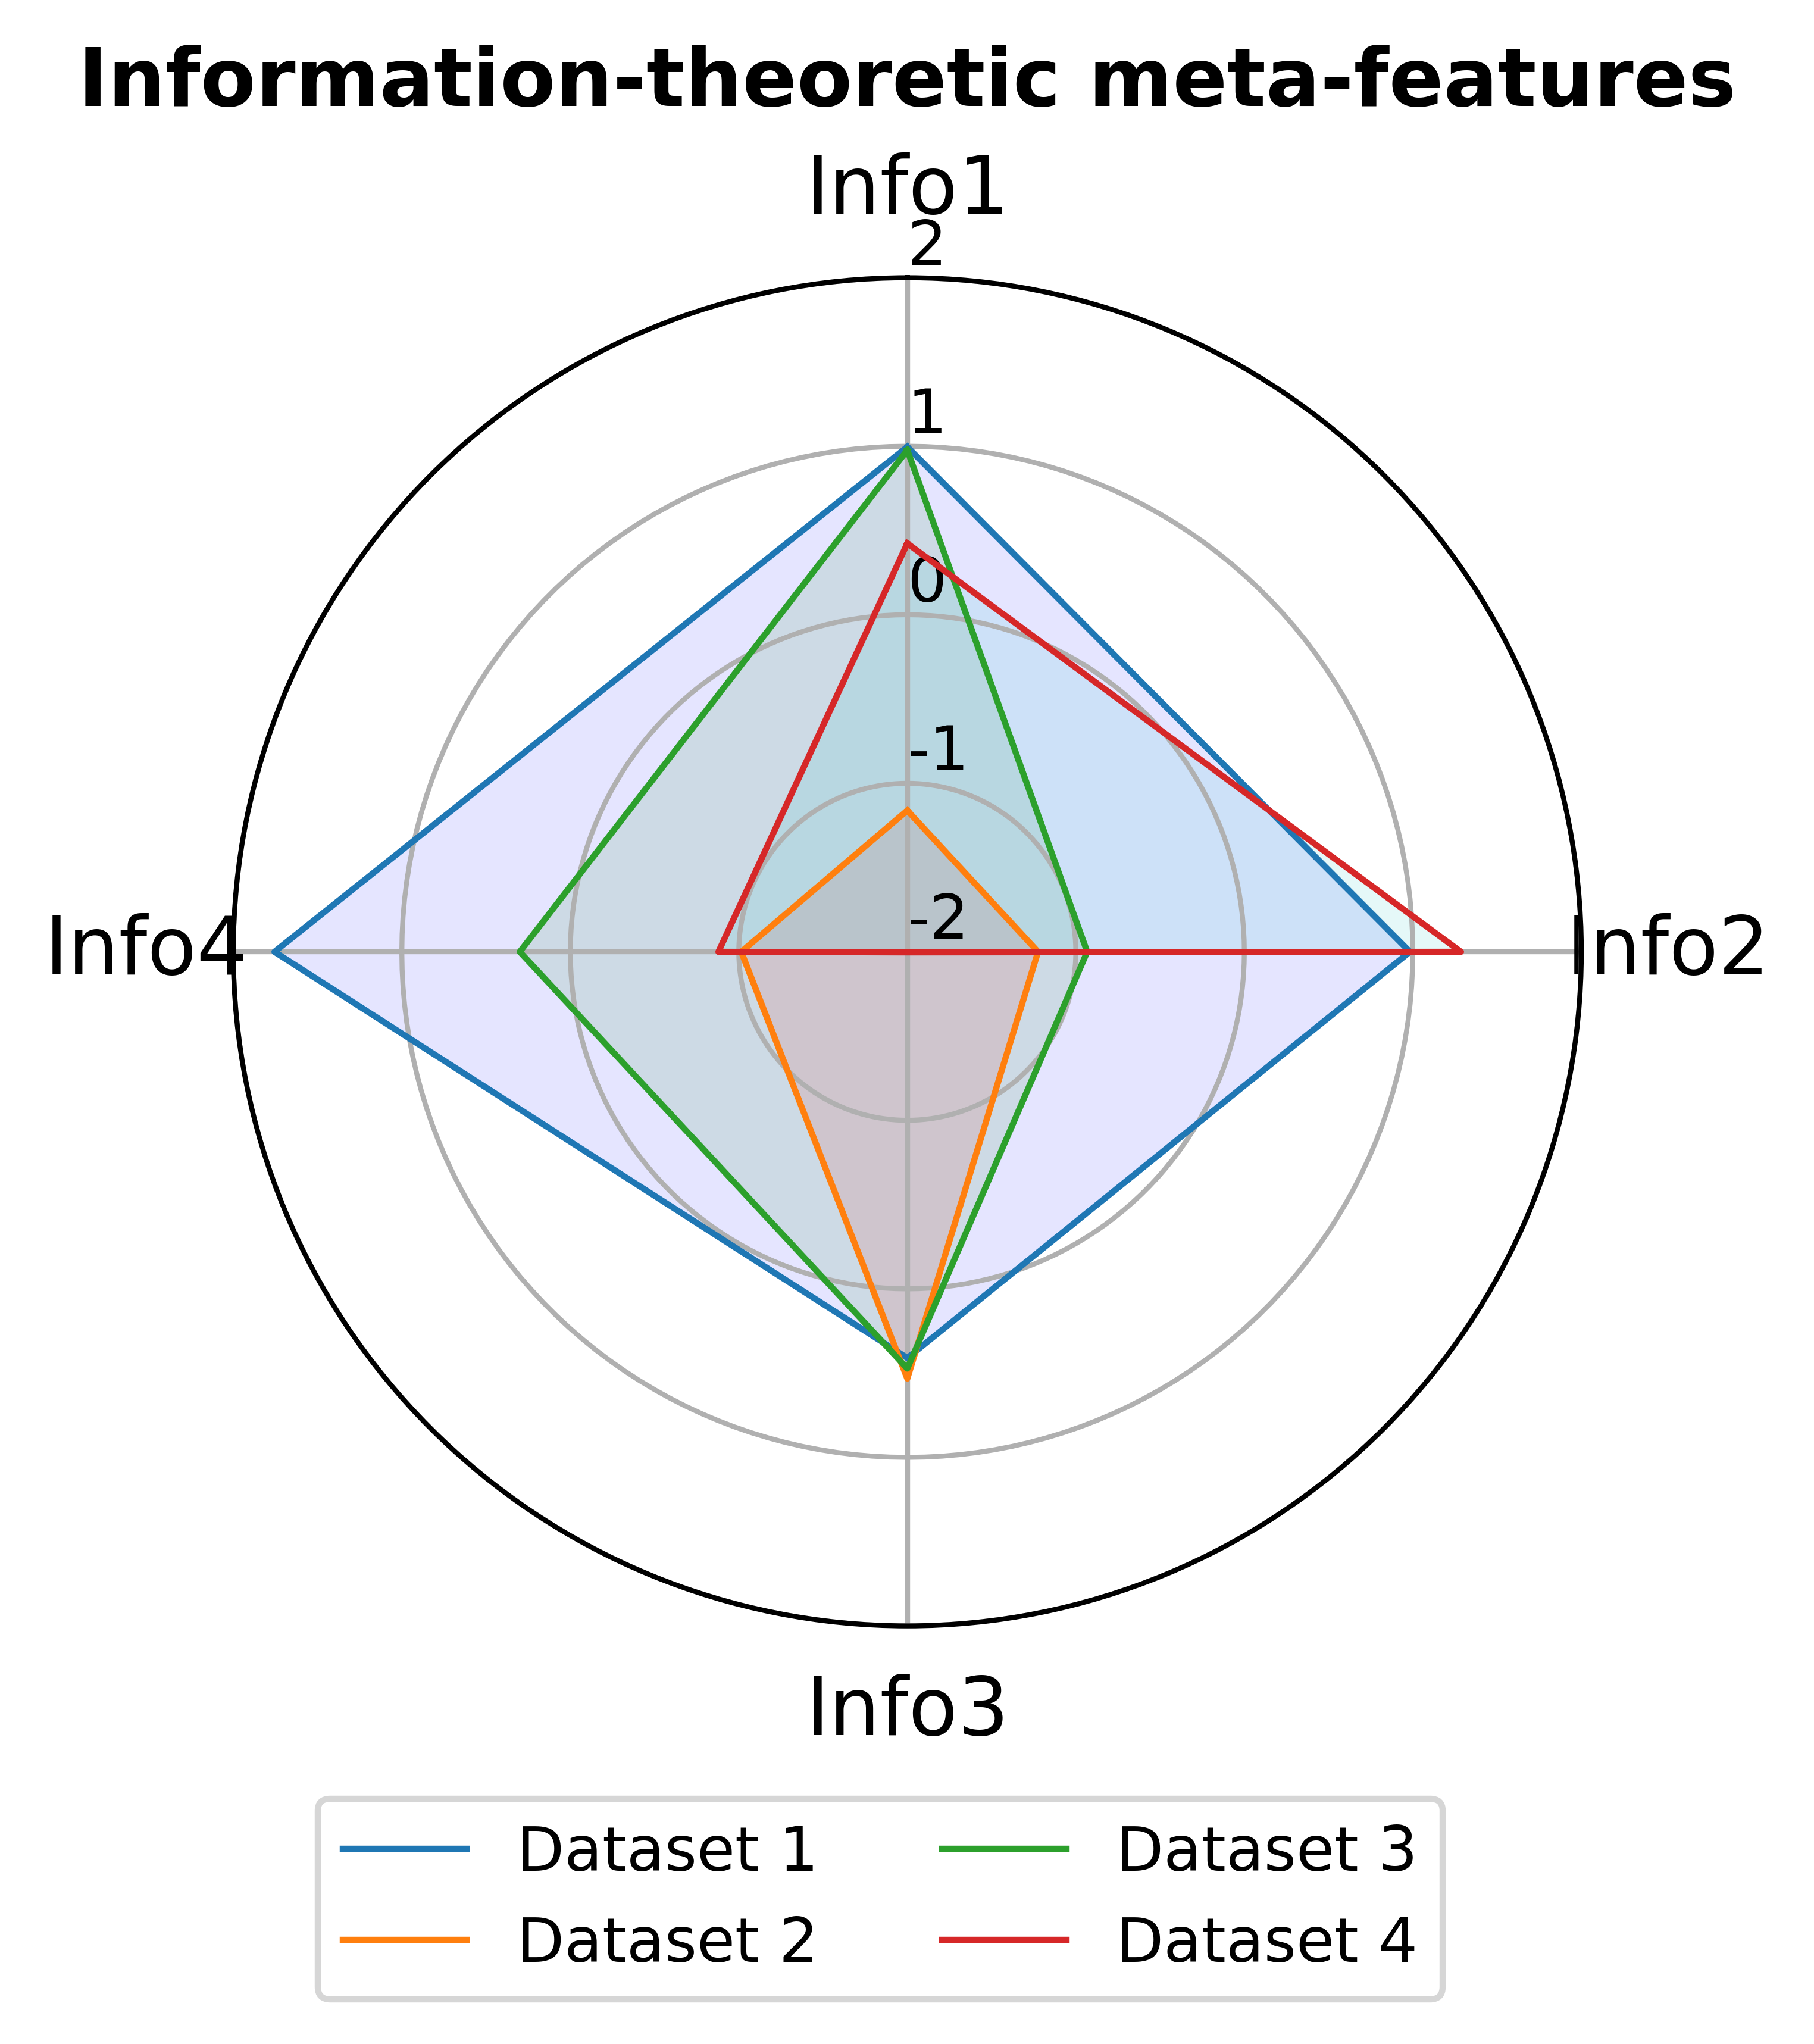

Write the Python code that produced this figure.
import pandas as pd
from math import pi
import matplotlib.pyplot as plt

from sklearn.preprocessing import StandardScaler
import matplotlib as mpl
mpl.rcParams['figure.dpi'] = 750

import os
from pathlib import PurePath
current_dir = os.path.realpath(__file__)
p = PurePath(current_dir)

df_results = pd.read_pickle(str(p.parents[3])+'/test/df_results.plk')
    
dataset_0 = list(df_results.iloc[0,[-11, -10, -9, -7]])
dataset_1 = list(df_results.iloc[49,[-11, -10, -9, -7]])
dataset_2 = list(df_results.iloc[99,[-11, -10, -9, -7]])
dataset_3 = list(df_results.iloc[149,[-11, -10, -9, -7]])
dataset_4 = list(df_results.iloc[199,[-11, -10, -9, -7]])

data = [dataset_0, dataset_1, dataset_2, dataset_3, dataset_4]

df = pd.DataFrame(data, columns = ['Mean normalised feature entropy',
                                   'Mean normalised class entropy',
                                   'Mean SNR',
                                   'Mean Mutual Information'])

col_names = ['Mean normalised feature entropy',
                                   'Mean normalised class entropy',
                                   'Mean SNR',
                                   'Mean Mutual Information']

scaled_features = df.copy()
features = scaled_features[col_names]
scaler = StandardScaler().fit(features.values)
features = scaler.transform(features.values)
scaled_features[col_names] = features
category = ["Info1", "Info2", "Info3", "Info4"]
scaled_features.columns = category

# ------- PART 1: Create background
 
# number of variable
apoelara = category
N = len(apoelara)
 
# What will be the angle of each axis in the plot? (we divide the plot / number of variable)
angles = [n / float(N) * 2 * pi for n in range(N)]
angles += angles[:1]
 
# Initialise the spider plot
ax = plt.subplot(111, polar=True)
 
# If you want the first axis to be on top:
ax.set_theta_offset(pi / 2)
ax.set_theta_direction(-1)
 
# Draw one axe per variable + add labels labels yet
plt.xticks(angles[:-1], apoelara, size=13)
 
# Draw ylabels
ax.set_rlabel_position(0)
plt.yticks([-2,-1,0,1,2], ["-2","-1","0","1","2"], color="black", size=10)
plt.ylim(-2,2)
 
 
# ------- PART 2: Add plots
 
# Plot each individual = each line of the data
# I don't do a loop, because plotting more than 3 groups makes the chart unreadable
 
values = list(scaled_features.iloc[0,:])
values += values[:1]
ax.plot(angles, values, linewidth=1, linestyle='solid', label="Dataset 1")
ax.fill(angles, values, 'b', alpha=0.1)
 
# Ind2
values = list(scaled_features.iloc[1,:])
values += values[:1]
ax.plot(angles, values, linewidth=1, linestyle='solid', label="Dataset 2")
ax.fill(angles, values, 'r', alpha=0.1)

# Ind2
values = list(scaled_features.iloc[2,:])
values += values[:1]
ax.plot(angles, values, linewidth=1, linestyle='solid', label="Dataset 3")
ax.fill(angles, values, 'g', alpha=0.1)

# Ind2
values = list(scaled_features.iloc[3,:])
values += values[:1]
ax.plot(angles, values, linewidth=1, linestyle='solid', label="Dataset 4")
ax.fill(angles, values, 'c', alpha=0.1)

plt.title("Information-theoretic meta-features", y = 1.1, fontweight='bold', size=13)
plt.legend(loc='lower right', bbox_to_anchor=(0.92, -0.3), ncol = 2)
